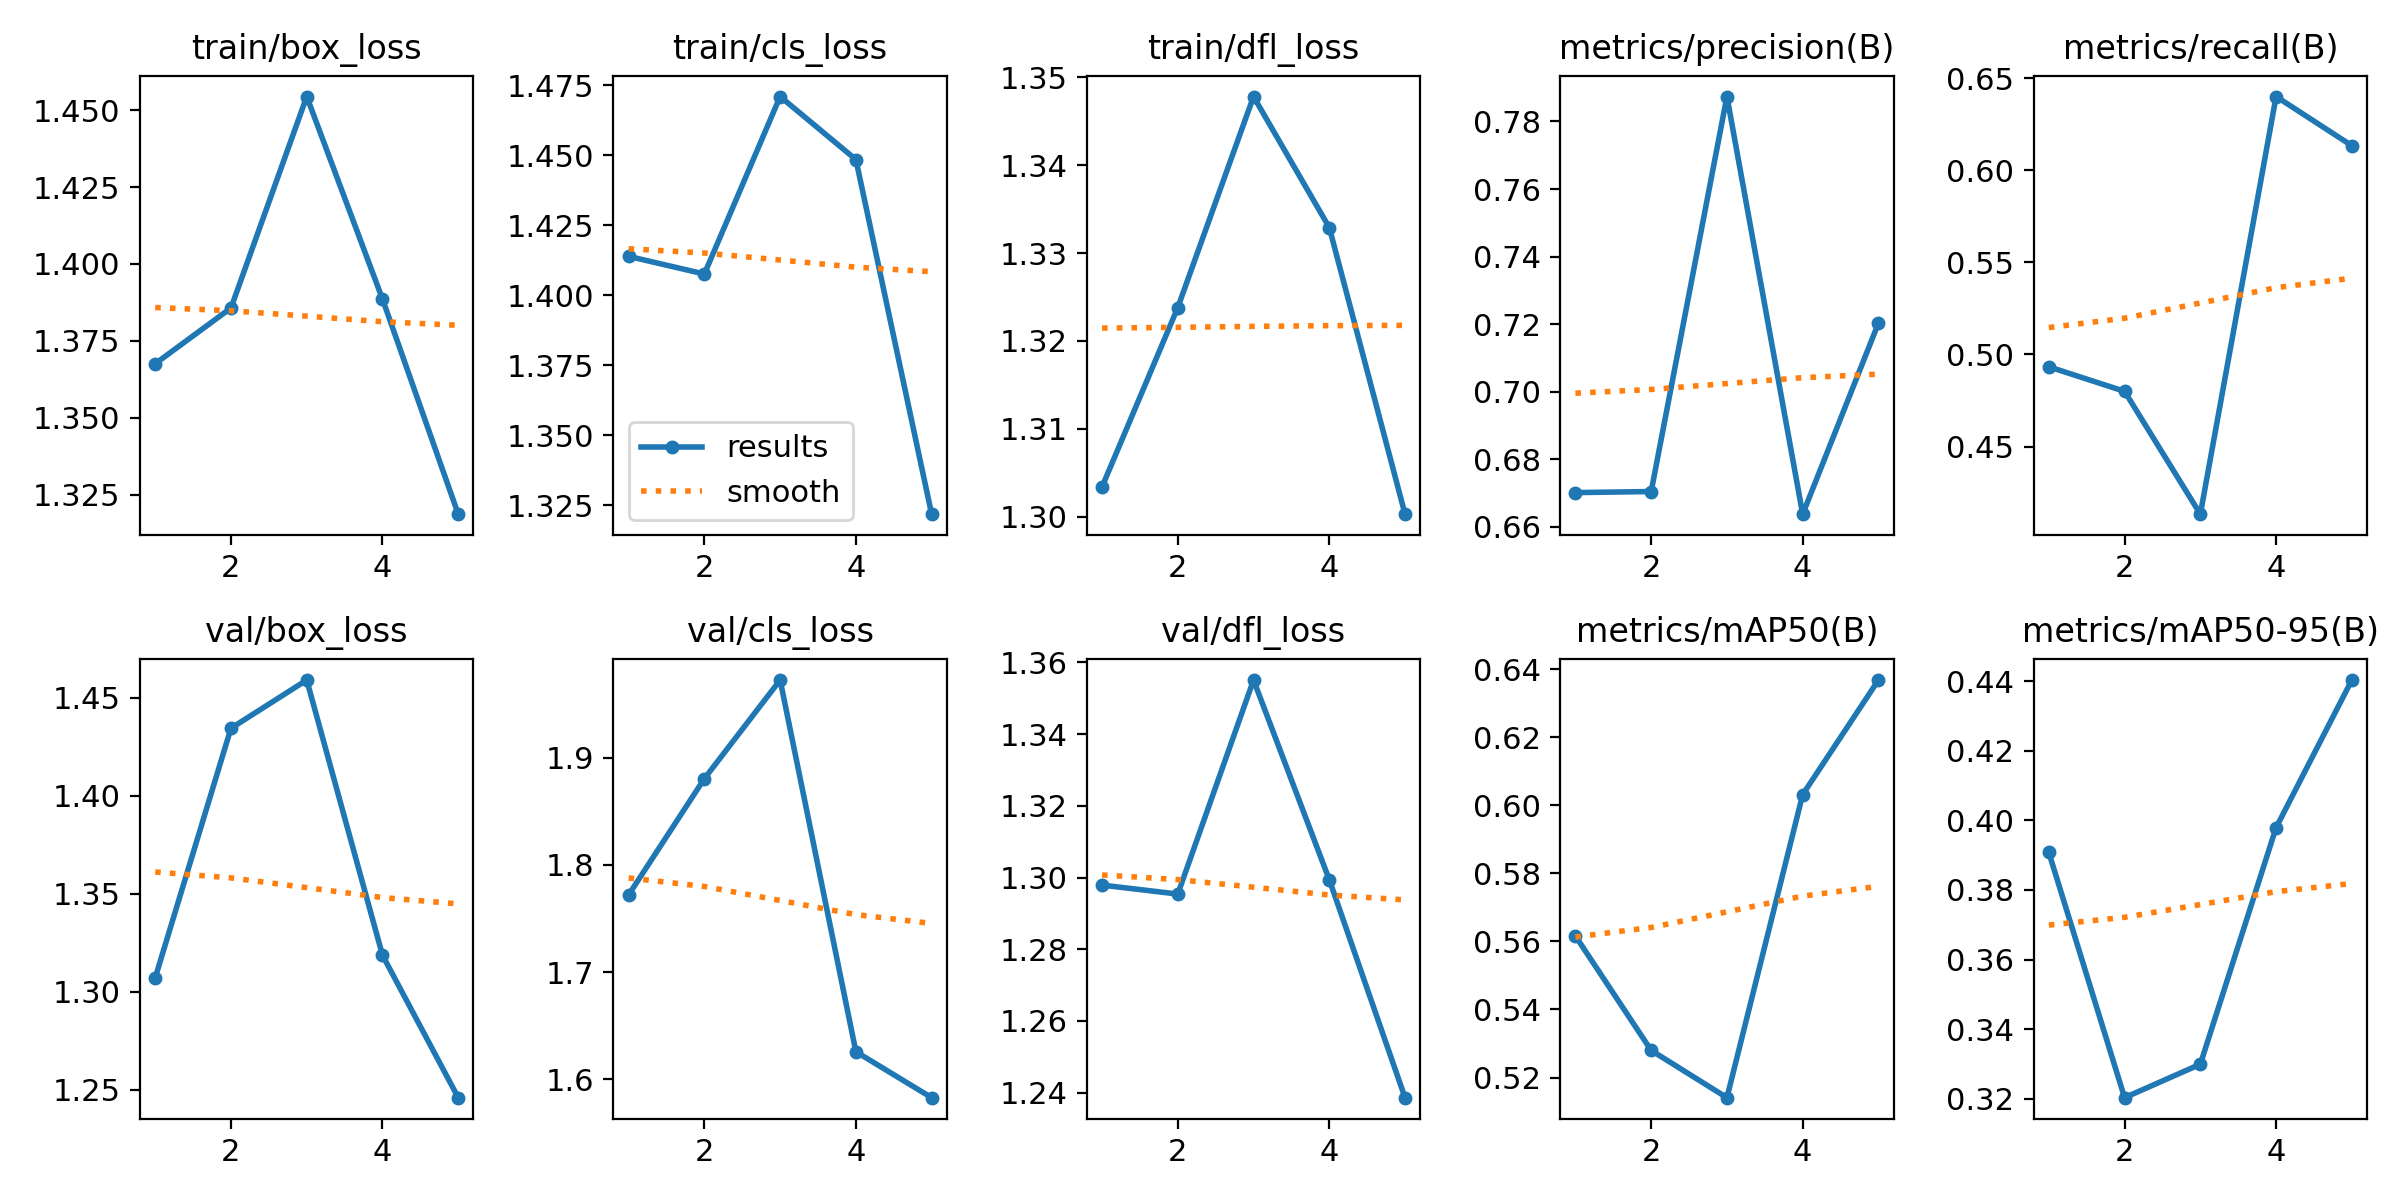

The data file committed next to this chart (first rows):
epoch, train/box_loss, train/cls_loss, train/dfl_loss, metrics/precision(B), metrics/recall(B), metrics/mAP50(B), metrics/mAP50-95(B), val/box_loss, val/cls_loss, val/dfl_loss, lr/pg0, lr/pg1, lr/pg2
1, 1.368, 1.414, 1.303, 0.6701, 0.4933, 0.5616, 0.3908, 1.307, 1.772, 1.298, 0.00048, 0.00048, 0.00048
2, 1.386, 1.408, 1.324, 0.6704, 0.48, 0.528, 0.3203, 1.434, 1.881, 1.295, 0.000786, 0.000786, 0.000786
3, 1.454, 1.471, 1.348, 0.7874, 0.4133, 0.5141, 0.3299, 1.459, 1.973, 1.355, 0.0008939, 0.0008939, 0.0008939
4, 1.389, 1.448, 1.333, 0.6637, 0.64, 0.6032, 0.3979, 1.319, 1.626, 1.299, 0.0008039, 0.0008039, 0.0008039
5, 1.319, 1.322, 1.3, 0.7203, 0.6133, 0.6369, 0.4404, 1.246, 1.583, 1.239, 0.000416, 0.000416, 0.000416
